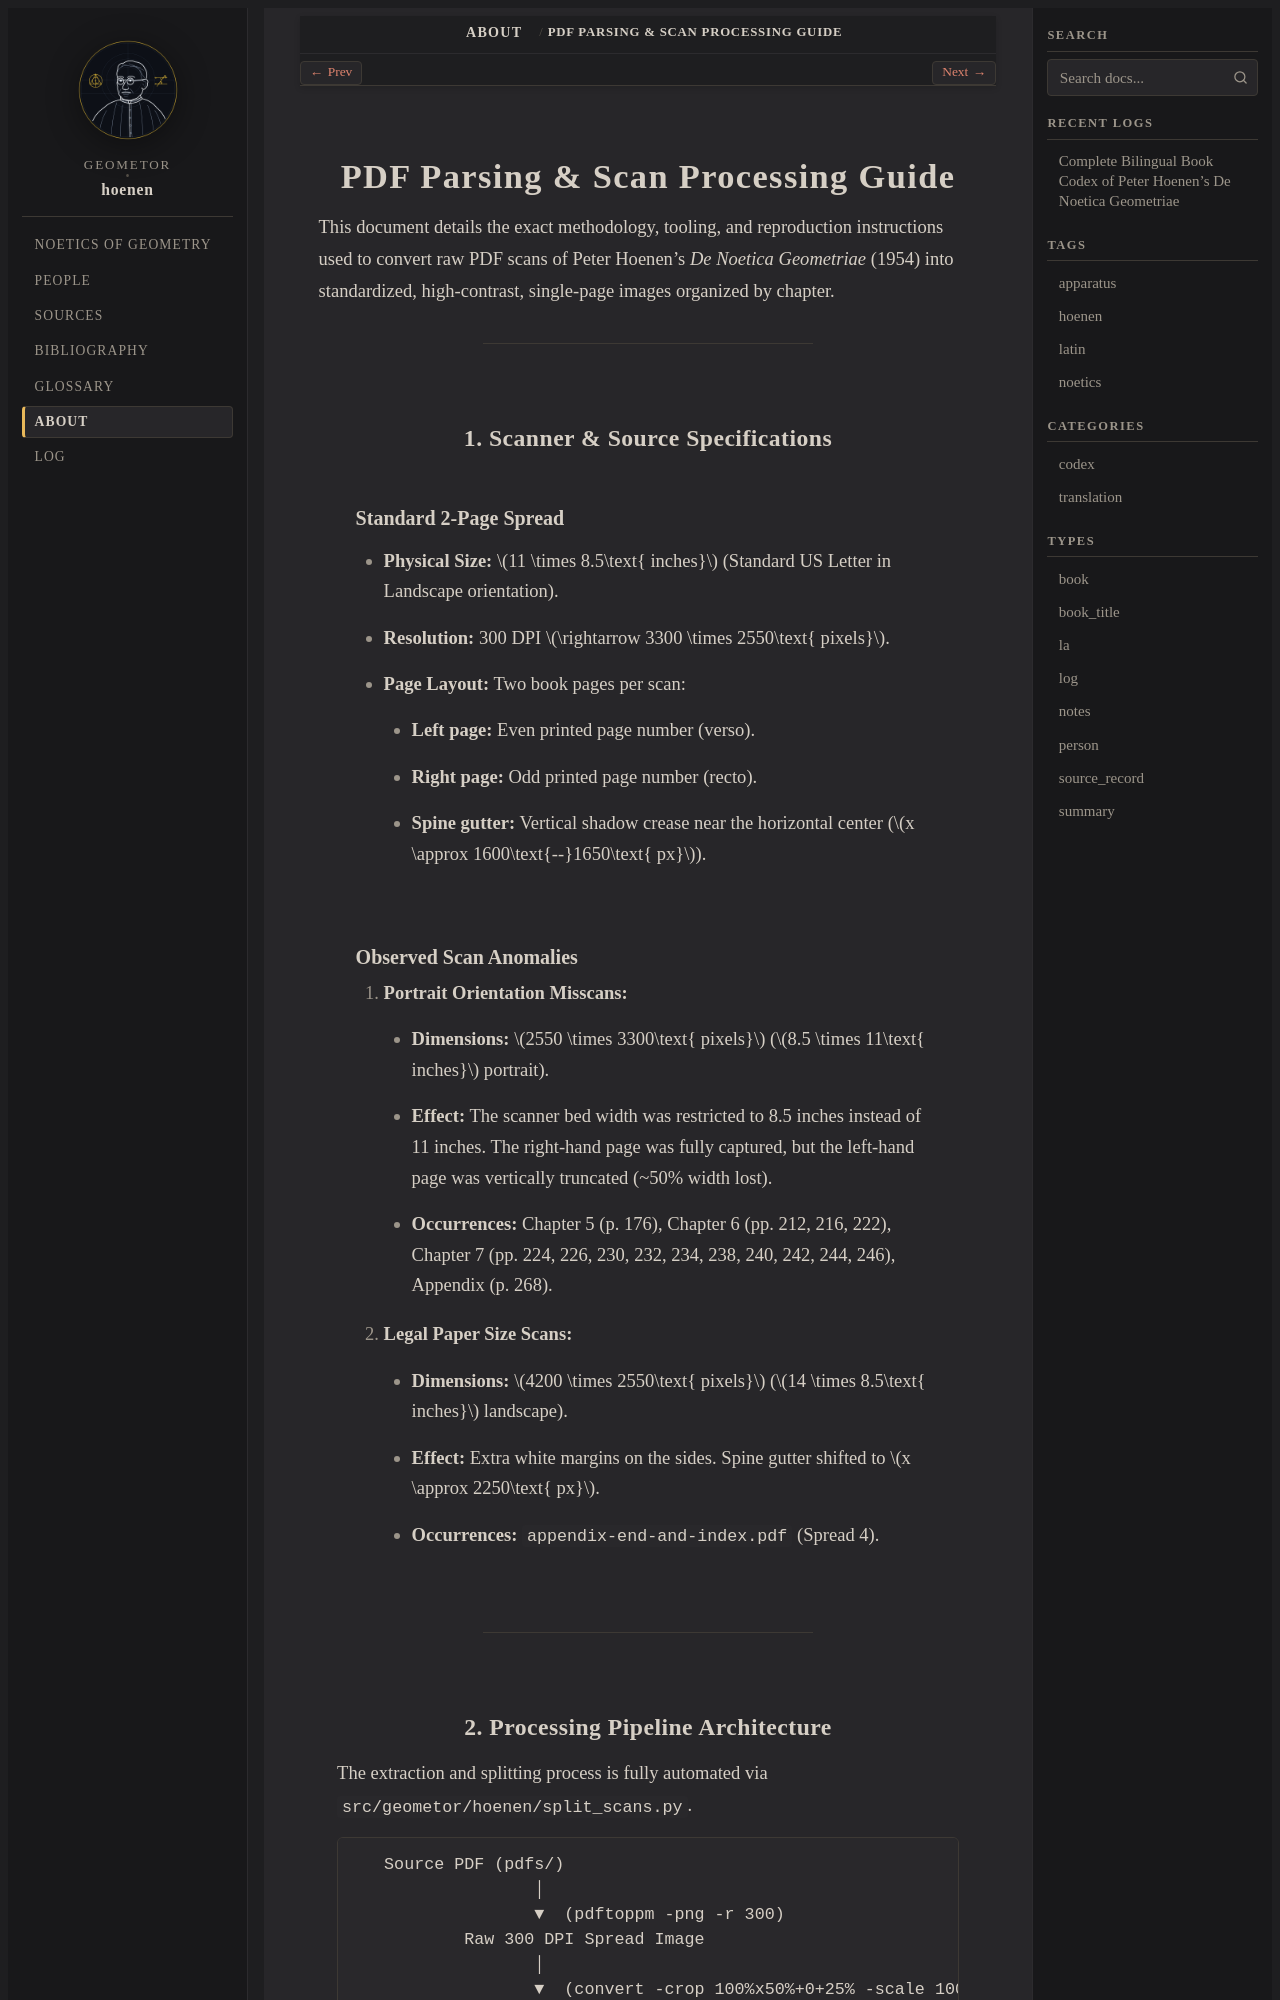

repository: geometor/hoenen · page: about/pdf-parsing-guide.html · generator: sphinx

.. _about-pdf-parsing-guide:

PDF Parsing & Scan Processing Guide
===================================

This document details the exact methodology, tooling, and reproduction instructions used to convert raw PDF scans of Peter Hoenen's *De Noetica Geometriae* (1954) into standardized, high-contrast, single-page images organized by chapter.

----

1. Scanner & Source Specifications
----------------------------------

Standard 2-Page Spread
~~~~~~~~~~~~~~~~~~~~~~

- **Physical Size:** $11 \times 8.5\text{ inches}$ (Standard US Letter in Landscape orientation).
- **Resolution:** 300 DPI $\rightarrow 3300 \times 2550\text{ pixels}$.
- **Page Layout:** Two book pages per scan:

  - **Left page:** Even printed page number (verso).
  - **Right page:** Odd printed page number (recto).
  - **Spine gutter:** Vertical shadow crease near the horizontal center ($x \approx 1600\text{--}1650\text{ px}$).

Observed Scan Anomalies
~~~~~~~~~~~~~~~~~~~~~~~

1. **Portrait Orientation Misscans:**

   - **Dimensions:** $2550 \times 3300\text{ pixels}$ ($8.5 \times 11\text{ inches}$ portrait).
   - **Effect:** The scanner bed width was restricted to 8.5 inches instead of 11 inches. The right-hand page was fully captured, but the left-hand page was vertically truncated (~50% width lost).
   - **Occurrences:** Chapter 5 (p. 176), Chapter 6 (pp. 212, 216, 222), Chapter 7 (pp. 224, 226, 230, 232, 234, 238, 240, 242, 244, 246), Appendix (p. 268).

2. **Legal Paper Size Scans:**

   - **Dimensions:** $4200 \times 2550\text{ pixels}$ ($14 \times 8.5\text{ inches}$ landscape).
   - **Effect:** Extra white margins on the sides. Spine gutter shifted to $x \approx 2250\text{ px}$.
   - **Occurrences:** ``appendix-end-and-index.pdf`` (Spread 4).

----
